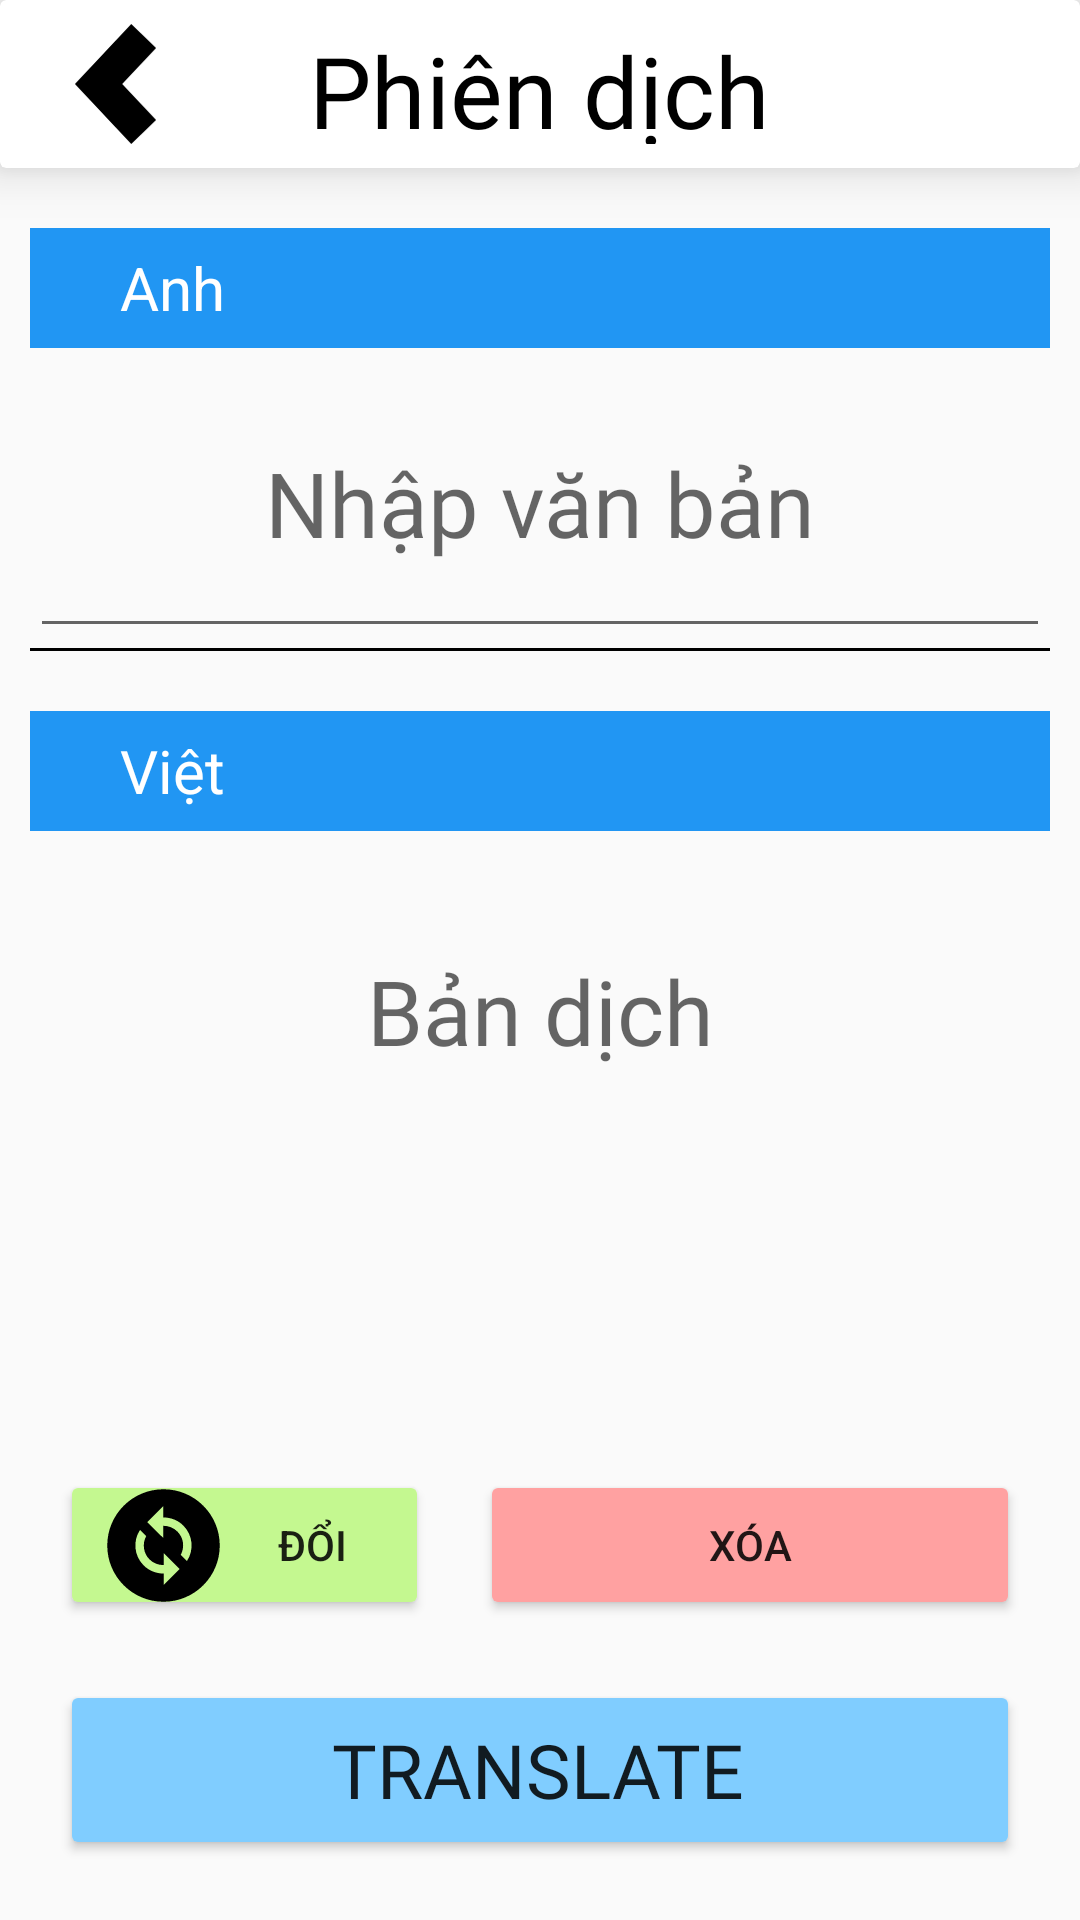

Produce the Android XML layout that renders to this screen, including the resource entries it uses.
<!-- AndroidManifest.xml: application theme Theme.AppCompat.DayNight.NoActionBar -->
<!-- res/layout/activity_translation.xml -->
<?xml version="1.0" encoding="utf-8"?>
<RelativeLayout xmlns:android="http://schemas.android.com/apk/res/android"
    xmlns:app="http://schemas.android.com/apk/res-auto"
    xmlns:tools="http://schemas.android.com/tools"
    android:layout_width="match_parent"
    android:layout_height="match_parent"
    tools:context=".TranslationActivity">
    <androidx.cardview.widget.CardView
        android:id="@+id/bar"
        android:layout_width="match_parent"
        app:cardElevation="10dp"
        android:layout_height="?attr/actionBarSize">
        <RelativeLayout
            android:layout_width="match_parent"
            android:padding="8dp"
            android:layout_height="match_parent">

            <ImageView
                android:id="@+id/btn_back"
                android:layout_width="45dp"
                android:layout_height="45dp"
                android:layout_alignParentStart="true"
                android:layout_marginStart="8dp"
                android:src="@drawable/ic_back" />

            <TextView
                android:layout_width="wrap_content"
                android:layout_height="wrap_content"
                android:layout_centerHorizontal="true"
                android:layout_marginStart="5sp"
                android:fontFamily="@font/roboto"
                android:text="Phiên dịch"
                android:textColor="#000000"
                android:textSize="33sp"/>
        </RelativeLayout>
    </androidx.cardview.widget.CardView>

    <ScrollView
        android:layout_width="match_parent"
        android:layout_height="match_parent"
        android:layout_below="@+id/bar"
        android:layout_alignParentStart="true"
        android:layout_alignParentEnd="true"
        android:layout_alignParentBottom="true"
        android:layout_marginStart="0dp"
        android:layout_marginTop="20dp"
        android:layout_marginBottom="220dp">

        <LinearLayout
            android:layout_width="match_parent"
            android:layout_height="match_parent"
            android:layout_marginHorizontal="10dp"
            android:orientation="vertical">

            <TextView
                android:id="@+id/tvNgonNgu1"
                android:layout_width="match_parent"
                android:layout_height="40dp"
                android:background="#2196F3"
                android:gravity="center_vertical"
                android:paddingStart="30dp"
                android:text="Anh"
                android:textColor="#FFFFFF"
                android:textSize="20sp" />

            <EditText
                android:id="@+id/sourceLanguageEt"
                android:layout_width="match_parent"
                android:layout_height="wrap_content"
                android:gravity="center"
                android:fontFamily="@font/roboto"
                android:hint="Nhập văn bản"
                android:minHeight="100dp"
                android:textSize="30sp" />

            <View
                android:layout_width="match_parent"
                android:layout_height="1dp"
                android:layout_marginBottom="20dp"
                android:background="@color/black" />

            <TextView
                android:id="@+id/tvNgonNgu2"
                android:layout_width="match_parent"
                android:layout_height="40dp"
                android:background="#2196F3"
                android:gravity="center_vertical"
                android:paddingStart="30dp"
                android:text="Việt"
                android:textColor="#FFFFFF"
                android:textSize="20sp" />

            <TextView
                android:id="@+id/destinationLanguageTv"
                android:layout_width="match_parent"
                android:layout_height="wrap_content"
                android:layout_gravity="center"
                android:layout_marginTop="10dp"
                android:fontFamily="@font/roboto"
                android:gravity="center"
                android:hint="Bản dịch"
                android:minHeight="100dp"
                android:textSize="30sp" />

        </LinearLayout>


    </ScrollView>

    <Button
        android:id="@+id/btnXoa"
        android:layout_width="180dp"
        android:layout_height="50dp"
        android:layout_above="@+id/translateBtn"
        android:layout_alignParentEnd="true"
        android:layout_marginBottom="20dp"
        android:layout_marginEnd="20dp"
        android:backgroundTint="#FFA1A1"
        android:text="Xóa" />

    <Button
        android:id="@+id/btnHoanDoi"
        android:layout_width="180dp"
        android:layout_height="50dp"
        android:layout_above="@+id/translateBtn"
        android:layout_alignParentStart="true"
        android:layout_marginStart="20dp"
        android:layout_marginEnd="217dp"
        android:layout_marginBottom="20dp"
        android:backgroundTint="#C4F890"
        android:drawableLeft="@drawable/ic_baseline_change_circle_24"
        android:elevation="5dp"
        android:text="Đổi" />

    <Button
        android:id="@+id/translateBtn"
        android:layout_width="match_parent"
        android:layout_height="60dp"
        android:layout_alignParentBottom="true"
        android:layout_marginHorizontal="20dp"
        android:layout_marginBottom="20dp"
        android:backgroundTint="#80CDFF"
        android:drawableLeft="@drawable/ic_baseline_translate_24"
        android:fontFamily="@font/roboto"
        android:paddingStart="10dp"
        android:text="Translate"
        android:textSize="25dp" />


</RelativeLayout>
<!-- resources referenced by this layout -->
<resources>
  <color name="black">#FF000000</color>
  <!-- drawable ic_back (drawable) -->
  <vector xmlns:android="http://schemas.android.com/apk/res/android"
      android:width="346dp"
      android:height="511.48dp"
      android:viewportWidth="346"
      android:viewportHeight="511.48">
    <path
        android:fillColor="#FF000000"
        android:pathData="M346,101.8 L201.49,255.74 346,409.68l-105.94,101.8L0,255.74 240.06,0z"
        android:fillType="nonZero"/>
  </vector>
  <!-- drawable ic_baseline_change_circle_24 (drawable) -->
  <vector android:height="45dp" android:tint="#000000"
      android:viewportHeight="24" android:viewportWidth="24"
      android:width="45dp" xmlns:android="http://schemas.android.com/apk/res/android">
      <path android:fillColor="@android:color/white" android:pathData="M12,2C6.48,2 2,6.48 2,12c0,5.52 4.48,10 10,10s10,-4.48 10,-10C22,6.48 17.52,2 12,2zM12.06,19v-2.01c-0.02,0 -0.04,0 -0.06,0c-1.28,0 -2.56,-0.49 -3.54,-1.46c-1.71,-1.71 -1.92,-4.35 -0.64,-6.29l1.1,1.1c-0.71,1.33 -0.53,3.01 0.59,4.13c0.7,0.7 1.62,1.03 2.54,1.01v-2.14l2.83,2.83L12.06,19zM16.17,14.76l-1.1,-1.1c0.71,-1.33 0.53,-3.01 -0.59,-4.13C13.79,8.84 12.9,8.5 12,8.5c-0.02,0 -0.04,0 -0.06,0v2.15L9.11,7.83L11.94,5v2.02c1.3,-0.02 2.61,0.45 3.6,1.45C17.24,10.17 17.45,12.82 16.17,14.76z"/>
  </vector>
</resources>
